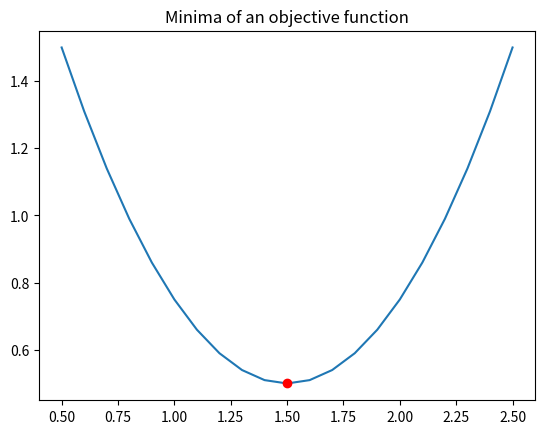

Source code (Python):
import pandas as pd
import matplotlib.pyplot as plt
import numpy as np
import scipy.optimize as spo

class Optimize():

    def f(X):

        Y = (X - 1.5)**2 + 0.5
        print('X = {}, Y={}'.format(X,Y))
        return Y

    def test_run():
        Xguess = 2.0
        min_result = spo.minimize(Optimize.f ,Xguess, method='SLSQP', options={'disp': True})
        print('Minima found at:')
        print('X = {}, Y={}'.format(min_result.x, min_result.fun))

        Xplot = np.linspace(0.5,2.5,21)
        Yplot = Optimize.f(Xplot)
        plt.plot(Xplot, Yplot)
        plt.plot(min_result.x, min_result.fun, 'ro')
        plt.title('Minima of an objective function')
        plt.show()


if __name__ == "__main__":
    Optimize.test_run()